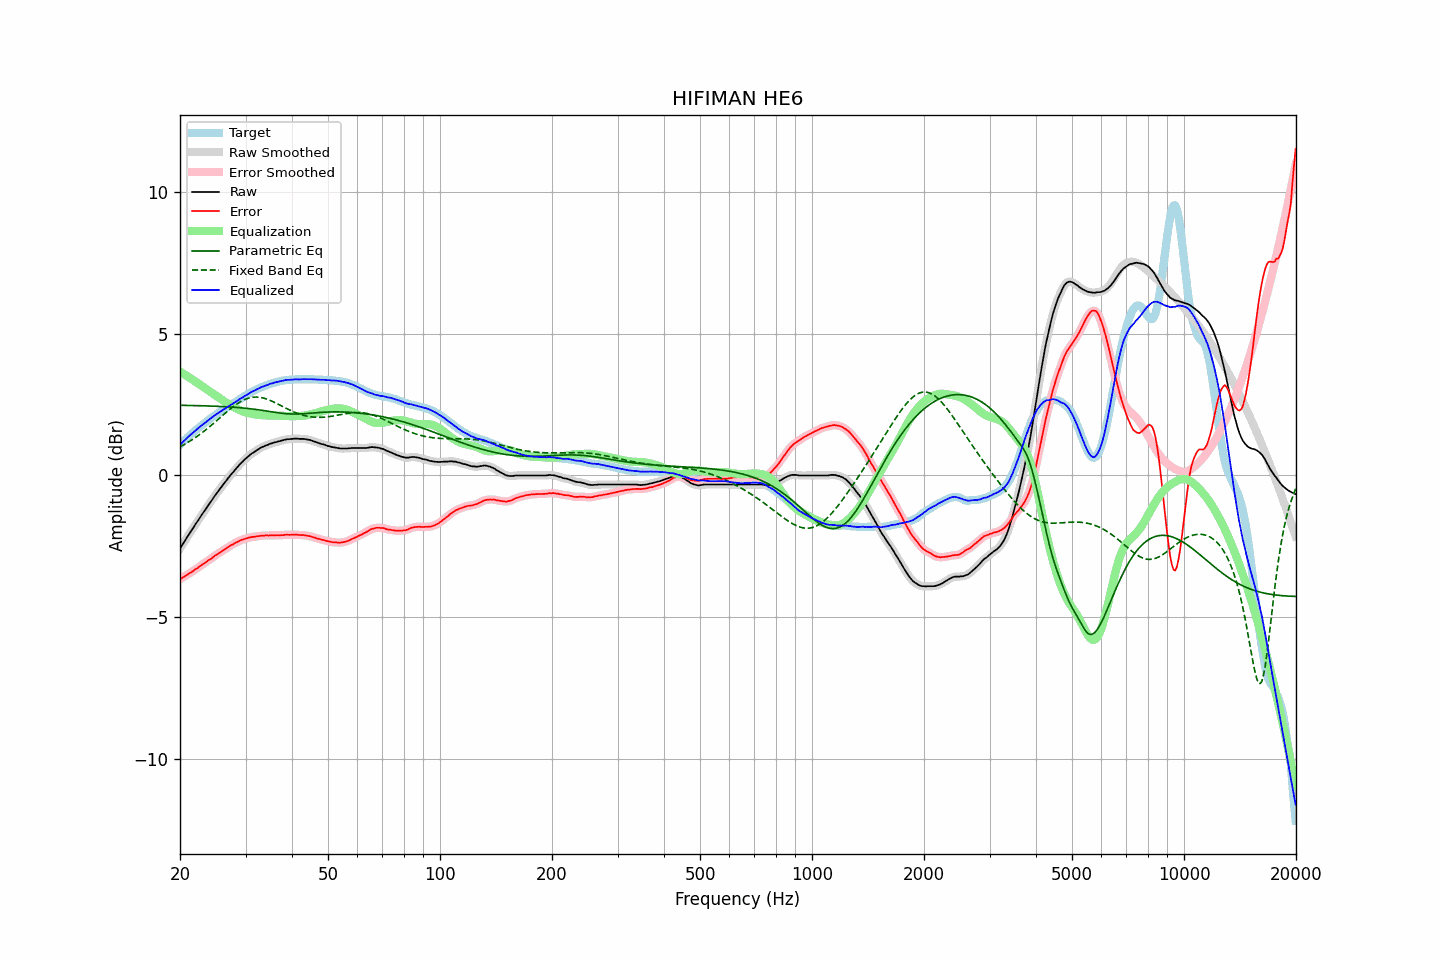

The file beside this chart, header and first rows:
frequency, raw, error, smoothed, error_smoothed, equalization, parametric_eq, fixed_band_eq, equalized_raw, equalized_smoothed, target
20.00, -2.58, -3.66, -2.58, -3.66, 3.66, 2.48, 1.01, 1.08, 1.08, 1.08
20.20, -2.49, -3.63, -2.49, -3.63, 3.63, 2.48, 1.04, 1.14, 1.14, 1.14
20.40, -2.40, -3.59, -2.40, -3.59, 3.59, 2.48, 1.07, 1.19, 1.19, 1.19
20.61, -2.31, -3.56, -2.31, -3.56, 3.56, 2.47, 1.10, 1.25, 1.25, 1.25
20.81, -2.22, -3.52, -2.22, -3.52, 3.52, 2.47, 1.14, 1.30, 1.30, 1.30
21.02, -2.13, -3.49, -2.13, -3.49, 3.49, 2.47, 1.17, 1.36, 1.36, 1.36
21.23, -2.04, -3.45, -2.04, -3.45, 3.45, 2.47, 1.20, 1.41, 1.41, 1.41
21.44, -1.96, -3.42, -1.96, -3.42, 3.41, 2.47, 1.24, 1.46, 1.46, 1.46
21.66, -1.87, -3.38, -1.87, -3.38, 3.38, 2.47, 1.28, 1.51, 1.51, 1.51
21.87, -1.78, -3.34, -1.78, -3.34, 3.34, 2.47, 1.32, 1.56, 1.56, 1.56
22.09, -1.69, -3.30, -1.69, -3.30, 3.30, 2.47, 1.35, 1.61, 1.61, 1.61
22.31, -1.61, -3.27, -1.61, -3.26, 3.26, 2.46, 1.39, 1.65, 1.65, 1.66
22.54, -1.52, -3.22, -1.52, -3.22, 3.22, 2.46, 1.43, 1.70, 1.70, 1.70
22.76, -1.44, -3.19, -1.44, -3.18, 3.18, 2.46, 1.48, 1.74, 1.74, 1.75
22.99, -1.35, -3.14, -1.35, -3.14, 3.14, 2.46, 1.52, 1.79, 1.79, 1.79
23.22, -1.27, -3.11, -1.27, -3.10, 3.10, 2.46, 1.56, 1.83, 1.83, 1.84
23.45, -1.19, -3.06, -1.19, -3.06, 3.06, 2.46, 1.61, 1.88, 1.88, 1.88
23.69, -1.10, -3.02, -1.10, -3.03, 3.03, 2.45, 1.65, 1.92, 1.92, 1.92
23.92, -1.02, -2.98, -1.02, -2.99, 2.99, 2.45, 1.70, 1.97, 1.96, 1.96
24.16, -0.94, -2.95, -0.94, -2.95, 2.95, 2.45, 1.75, 2.01, 2.01, 2.01
24.40, -0.86, -2.91, -0.85, -2.91, 2.91, 2.45, 1.79, 2.05, 2.05, 2.05
24.65, -0.77, -2.86, -0.77, -2.87, 2.87, 2.45, 1.84, 2.10, 2.09, 2.09
24.89, -0.69, -2.82, -0.69, -2.82, 2.83, 2.44, 1.89, 2.14, 2.13, 2.13
25.14, -0.62, -2.79, -0.61, -2.79, 2.79, 2.44, 1.94, 2.17, 2.18, 2.17
25.39, -0.54, -2.75, -0.54, -2.75, 2.75, 2.44, 1.99, 2.21, 2.21, 2.21
25.65, -0.46, -2.71, -0.46, -2.71, 2.71, 2.44, 2.04, 2.25, 2.25, 2.25
25.91, -0.39, -2.68, -0.39, -2.67, 2.67, 2.43, 2.09, 2.28, 2.29, 2.29
26.16, -0.31, -2.64, -0.31, -2.64, 2.64, 2.43, 2.14, 2.33, 2.32, 2.33
26.43, -0.24, -2.60, -0.24, -2.60, 2.60, 2.43, 2.19, 2.36, 2.36, 2.36
26.69, -0.17, -2.57, -0.17, -2.56, 2.56, 2.42, 2.24, 2.39, 2.40, 2.40
26.96, -0.09, -2.53, -0.09, -2.52, 2.53, 2.42, 2.29, 2.44, 2.43, 2.44
27.23, -0.02, -2.49, -0.02, -2.49, 2.49, 2.42, 2.34, 2.47, 2.47, 2.46
27.50, 0.05, -2.45, 0.05, -2.46, 2.46, 2.41, 2.38, 2.51, 2.50, 2.50
27.77, 0.11, -2.43, 0.11, -2.42, 2.42, 2.41, 2.43, 2.54, 2.54, 2.54
28.05, 0.18, -2.39, 0.18, -2.40, 2.39, 2.41, 2.47, 2.57, 2.57, 2.57
28.33, 0.25, -2.36, 0.25, -2.37, 2.36, 2.40, 2.51, 2.61, 2.61, 2.61
28.62, 0.31, -2.34, 0.31, -2.33, 2.34, 2.40, 2.55, 2.65, 2.65, 2.65
28.90, 0.38, -2.31, 0.38, -2.31, 2.31, 2.39, 2.58, 2.69, 2.69, 2.69
29.19, 0.44, -2.28, 0.44, -2.29, 2.29, 2.39, 2.62, 2.73, 2.72, 2.72
29.48, 0.49, -2.27, 0.49, -2.26, 2.26, 2.38, 2.65, 2.75, 2.76, 2.76
29.78, 0.55, -2.25, 0.55, -2.25, 2.24, 2.38, 2.67, 2.79, 2.79, 2.80
30.08, 0.60, -2.23, 0.60, -2.23, 2.23, 2.37, 2.70, 2.82, 2.82, 2.82
30.38, 0.65, -2.21, 0.65, -2.21, 2.21, 2.37, 2.72, 2.86, 2.86, 2.86
30.68, 0.70, -2.19, 0.70, -2.19, 2.20, 2.36, 2.73, 2.90, 2.90, 2.89
30.99, 0.75, -2.18, 0.75, -2.18, 2.18, 2.35, 2.75, 2.93, 2.93, 2.93
31.30, 0.79, -2.17, 0.79, -2.17, 2.17, 2.35, 2.76, 2.96, 2.96, 2.96
31.61, 0.82, -2.17, 0.82, -2.16, 2.16, 2.34, 2.77, 2.98, 2.99, 2.99
31.93, 0.86, -2.16, 0.86, -2.16, 2.15, 2.33, 2.77, 3.01, 3.01, 3.02
32.24, 0.90, -2.15, 0.90, -2.15, 2.15, 2.32, 2.77, 3.05, 3.04, 3.05
32.57, 0.93, -2.14, 0.93, -2.14, 2.14, 2.32, 2.76, 3.07, 3.07, 3.07
32.89, 0.97, -2.13, 0.97, -2.13, 2.13, 2.31, 2.76, 3.10, 3.10, 3.10
33.22, 1.00, -2.12, 1.00, -2.13, 2.13, 2.30, 2.74, 3.13, 3.12, 3.12
33.55, 1.02, -2.13, 1.02, -2.12, 2.12, 2.29, 2.73, 3.14, 3.15, 3.15
33.89, 1.05, -2.12, 1.05, -2.12, 2.12, 2.28, 2.71, 3.17, 3.17, 3.17
34.23, 1.07, -2.11, 1.07, -2.12, 2.12, 2.27, 2.70, 3.19, 3.19, 3.18
34.57, 1.09, -2.12, 1.09, -2.12, 2.12, 2.26, 2.67, 3.21, 3.21, 3.21
34.92, 1.12, -2.11, 1.11, -2.12, 2.12, 2.26, 2.65, 3.23, 3.23, 3.23
35.27, 1.13, -2.12, 1.13, -2.12, 2.11, 2.25, 2.63, 3.24, 3.25, 3.25
35.62, 1.15, -2.12, 1.15, -2.11, 2.11, 2.24, 2.60, 3.26, 3.27, 3.27
35.97, 1.17, -2.11, 1.17, -2.11, 2.11, 2.23, 2.57, 3.28, 3.28, 3.28
... 635 more rows
